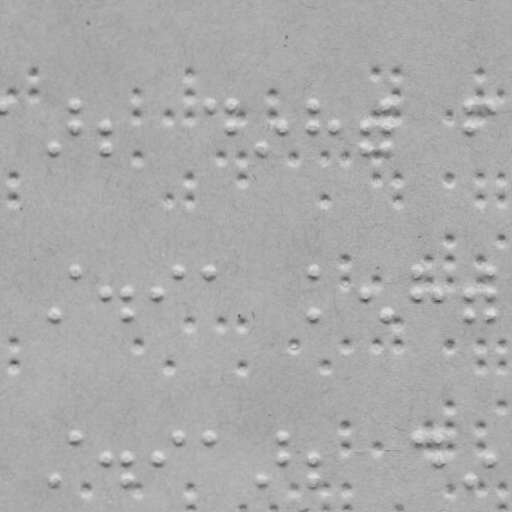

Values plotted in this chart, from the file beside it:
x, y
2.822, 104.7
53.9, 147.6
74.82, 104.6
74.86, 126.6
105.9, 126.5
105.9, 147.5
208.8, 104.3
230.8, 104.3
230.9, 126.3
261.9, 147.2
282.9, 126.2
312.8, 104.2
312.9, 126.2
334.9, 126.1
364.9, 126.1
364.9, 147.1
385.8, 104
385.9, 126
385.9, 147
468.8, 103.9
468.9, 125.9
489.8, 103.8
54.19, 314.6
75.11, 271.6
106.1, 292.5
127.1, 292.5
127.2, 314.5
158.1, 292.4
178.1, 271.4
209.1, 271.3
313.1, 271.2
313.2, 314.2
365.1, 292.1
386.2, 314
417.1, 271
417.1, 292
439.1, 291.9
469.1, 291.9
469.2, 313.9
490.1, 270.8
490.1, 291.8
490.2, 313.8
54.47, 478.6
75.4, 437.6
106.4, 458.5
127.4, 458.5
127.5, 478.5
158.4, 458.4
178.4, 437.4
209.4, 437.3
262.5, 478.2
283.4, 437.2
283.4, 458.2
313.4, 458.2
313.5, 478.2
417.4, 437
439.4, 436.9
439.4, 457.9
469.5, 477.9
490.4, 457.8
... 101 more rows
